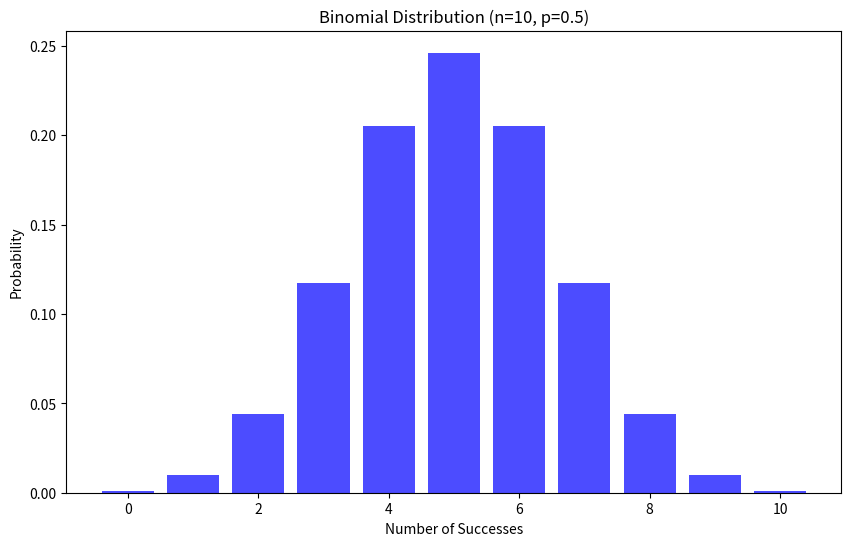

Here is the Python script that generated this plot:
import numpy as np
import matplotlib.pyplot as plt
from scipy.stats import binom

# Parameters for the Binomial distribution
n = 10      # Number of trials
p = 0.5     # Probability of success

# Generate a range of possible outcomes
x = np.arange(0, n + 1)

# Calculate the probability mass function for each outcome
binom_pmf = binom.pmf(x, n, p)
print(f'probability {binom_pmf}')

# Plot the Binomial distribution
plt.figure(figsize=(10, 6))
plt.bar(x, binom_pmf, color='blue', alpha=0.7)
plt.xlabel('Number of Successes')
plt.ylabel('Probability')
plt.title(f'Binomial Distribution (n={n}, p={p})')
plt.show()
